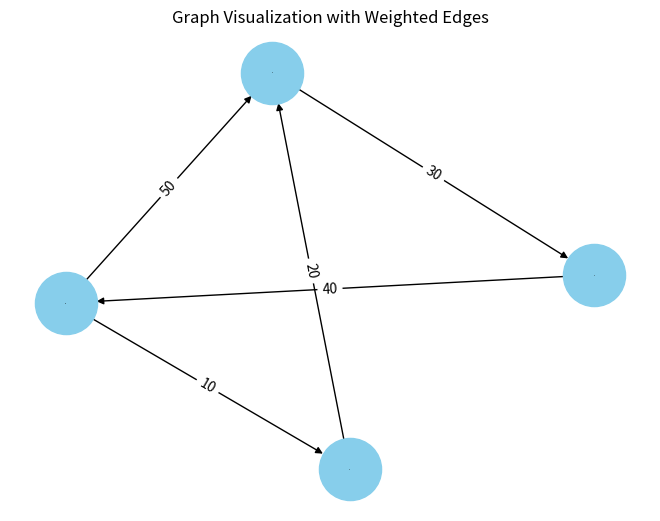

The matplotlib source for this figure:
from collections import defaultdict

# ---------------------------
# WeightedGraph Class
# ---------------------------
class WeightedGraph:
    def __init__(self, vertices):
        self.vertices = vertices
        self.adj_list = {i: [] for i in range(vertices)}  # Adjacency list for the graph
        self.edges = []  # List to store the edges (u, v, weight)

    def add_edge(self, u, v, weight):
        """Add a single edge to the graph."""
        if (u, v, weight) not in self.edges:
            self.edges.append((u, v, weight))
            self.adj_list[u].append((v, weight))

    def add_multiple_edges(self, edges):
        """Add multiple edges at once."""
        for u, v, weight in edges:
            self.add_edge(u, v, weight)

    def get_edges(self):
        """Return all edges in the graph."""
        return self.edges

    def print_edges(self):
        """Print the edges of the graph."""
        print("Edges in the graph:")
        for u, v, weight in self.edges:
            print(f"{u} -> {v} (Weight: {weight})")

    def print_adj_list(self):
        """Print the adjacency list of the graph."""
        print("Adjacency List of the graph:")
        for u in self.adj_list:
            print(f"{u} -> {self.adj_list[u]}")

    def is_cyclic_directed(self):
        """Detect if there is a cycle in a directed graph using DFS."""
        visited = [False] * self.vertices
        rec_stack = [False] * self.vertices

        def dfs(v):
            visited[v] = True
            rec_stack[v] = True
            for neighbor, _ in self.adj_list[v]:
                if not visited[neighbor] and dfs(neighbor):
                    return True
                elif rec_stack[neighbor]:
                    return True
            rec_stack[v] = False
            return False

        for node in range(self.vertices):
            if not visited[node]:
                if dfs(node):
                    return True
        return False

    def is_cyclic_undirected(self):
        """Detect if there is a cycle in an undirected graph using DFS."""
        visited = [False] * self.vertices

        def dfs(v, parent):
            visited[v] = True
            for neighbor, _ in self.adj_list[v]:
                if not visited[neighbor]:
                    if dfs(neighbor, v):
                        return True
                elif parent != neighbor:
                    return True
            return False

        for node in range(self.vertices):
            if not visited[node]:
                if dfs(node, -1):
                    return True
        return False

    def is_negative_cycle(self):
        """Detect if there is a negative cycle using Bellman-Ford."""
        dist = [float("inf")] * self.vertices
        dist[0] = 0  # Start from node 0

        for _ in range(self.vertices - 1):
            for u, v, weight in self.edges:
                if dist[u] != float("inf") and dist[u] + weight < dist[v]:
                    dist[v] = dist[u] + weight

        for u, v, weight in self.edges:
            if dist[u] != float("inf") and dist[u] + weight < dist[v]:
                return True  # Negative cycle detected
        return False

    def reset_graph(self):
        """Reset the graph to its empty state."""
        self.edges = []  # Clear all edges
        self.adj_list = {i: [] for i in range(self.vertices)}  # Reset adjacency list for each vertex

    def union(self, parent, u, v):
        """Union-find helper function."""
        root_u = self.find_parent(parent, u)
        root_v = self.find_parent(parent, v)
        if root_u != root_v:
            parent[root_u] = root_v

    def find_parent(self, parent, v):
        """Find the root of the node using path compression."""
        if parent[v] == -1:
            return v
        parent[v] = self.find_parent(parent, parent[v])
        return parent[v]

    def is_cyclic_undirected_union_find(self):
        """Detect cycles in an undirected graph using Union-Find."""
        parent = [-1] * self.vertices

        for u, v, _ in self.edges:
            x = self.find_parent(parent, u)
            y = self.find_parent(parent, v)

            if x == y:
                return True
            self.union(parent, x, y)
        return False

    # ---------------------------
    # Helper functions for testing
    # ---------------------------

    def reset_graph_helper(self):
        """Reset the graph to an empty state for testing."""
        self.edges = []
        self.adj_list = defaultdict(list)

    def get_edges_helper(self):
        """Return all edges for testing."""
        return self.edges

    def add_multiple_edges_helper(self, edges):
        """Add multiple edges for testing."""
        for edge in edges:
            self.add_edge(*edge)

# ---------------------------
# Helper Class for Cycle Test Results
# ---------------------------
class CycleDetectionResults:
    def __init__(self):
        self.directed_cycle_detected = False
        self.undirected_cycle_detected = False
        self.negative_cycle_detected = False

# ---------------------------
# Additional Functionalities
# ---------------------------

class GraphRenderer:
    def __init__(self, graph):
        """Initialize the renderer for visualizing the graph."""
        self.graph = graph

    def render_edges(self):
        """Render the edges of the graph."""
        print("\nRendering edges of the graph:")
        for u, v, weight in self.graph.get_edges():
            print(f"{u} -> {v} (Weight: {weight})")

    def render_adj_list(self):
        """Render the adjacency list of the graph."""
        print("\nRendering adjacency list:")
        self.graph.print_adj_list()

    def render_summary(self):
        """Render a summary of the graph."""
        print("\nGraph summary:")
        print(f"Total vertices: {self.graph.vertices}")
        print(f"Total edges: {len(self.graph.get_edges())}")
        print(f"Is cyclic (directed): {self.graph.is_cyclic_directed()}")
        print(f"Is cyclic (undirected): {self.graph.is_cyclic_undirected()}")
        print(f"Has negative cycle: {self.graph.is_negative_cycle()}")

import matplotlib.pyplot as plt
import networkx as nx

class WeightedGraphVisualization:
    def __init__(self, graph):
        """Initialize the visualization of weighted graph."""
        self.graph = graph

    def visualize(self):
        """Visualize the graph with weighted edges using networkx and matplotlib."""
        G = nx.DiGraph()  # Using DiGraph for directed graph visualization

        # Add edges to the networkx graph
        for u, v, weight in self.graph.get_edges():
            G.add_edge(u, v, weight=weight)

        # Draw the graph
        pos = nx.spring_layout(G)  # Layout for node positioning
        edge_labels = nx.get_edge_attributes(G, 'weight')

        # Draw nodes, edges, and labels
        nx.draw(G, pos, with_labels=True, node_color='skyblue', node_size=2000, font_size=-1, font_weight='bold')
        nx.draw_networkx_edge_labels(G, pos, edge_labels=edge_labels)

        # Display the plot
        plt.title("Graph Visualization with Weighted Edges")
        plt.show()


# ---------------------------
# Main Program
# ---------------------------

class WeightedGraphHandler:
    def __init__(self, vertices):
        """Initialize the graph handler."""
        self.graph = WeightedGraph(vertices)
        self.renderer = GraphRenderer(self.graph)
        self.visualizer = WeightedGraphVisualization(self.graph)

    def add_edges(self, edges):
        """Add edges to the graph."""
        for edge in edges:
            self.graph.add_edge(*edge)

    def render_graph(self):
        """Render the graph using the renderer."""
        self.renderer.render_edges()
        self.renderer.render_adj_list()

    def visualize_graph(self):
        """Visualize the graph using the visualizer."""
        self.visualizer.visualize()

    def cycle_detection_summary(self):
        """Print the cycle detection summary."""
        print("\nCycle detection summary:")
        print(f"Directed cycle detected: {self.graph.is_cyclic_directed()}")
        print(f"Undirected cycle detected: {self.graph.is_cyclic_undirected()}")
        print(f"Negative cycle detected: {self.graph.is_negative_cycle()}")

# ---------------------------
# Extended Graph Operations
# ---------------------------

class GraphCycleAnalysis:
    def __init__(self, graph):
        """Initialize cycle analysis on the graph."""
        self.graph = graph
        self.results = CycleDetectionResults()

    def analyze_cycles(self):
        """Analyze different types of cycles in the graph."""
        self.results.directed_cycle_detected = self.graph.is_cyclic_directed()
        self.results.undirected_cycle_detected = self.graph.is_cyclic_undirected()
        self.results.negative_cycle_detected = self.graph.is_negative_cycle()

    def print_analysis(self):
        """Print the analysis results."""
        print(f"Directed cycle detected: {self.results.directed_cycle_detected}")
        print(f"Undirected cycle detected: {self.results.undirected_cycle_detected}")
        print(f"Negative cycle detected: {self.results.negative_cycle_detected}")

# ---------------------------
# Main Function
# ---------------------------

if __name__ == "__main__":
    # Create a graph with 4 vertices (0, 1, 2, 3)
    graph_handler = WeightedGraphHandler(4)

    # Add some sample edges (u, v, weight)
    edges = [
        (0, 1, 10),  # Edge from 0 to 1 with weight 10
        (1, 2, 20),  # Edge from 1 to 2 with weight 20
        (2, 3, 30),  # Edge from 2 to 3 with weight 30
        (3, 0, 40),  # Edge from 3 to 0 with weight 40 (creates a directed cycle: 0 -> 1 -> 2 -> 3 -> 0)
        (0, 2, 50)  # Edge from 0 to 2 with weight 50
    ]

    # Add edges to the graph
    graph_handler.add_edges(edges)

    # Render the graph's edges and adjacency list
    graph_handler.render_graph()

    # Visualize the graph
    graph_handler.visualize_graph()

    # Detect and print the cycle results
    graph_handler.cycle_detection_summary()

    # Analyze cycles in detail
    cycle_analysis = GraphCycleAnalysis(graph_handler.graph)
    cycle_analysis.analyze_cycles()
    cycle_analysis.print_analysis()
